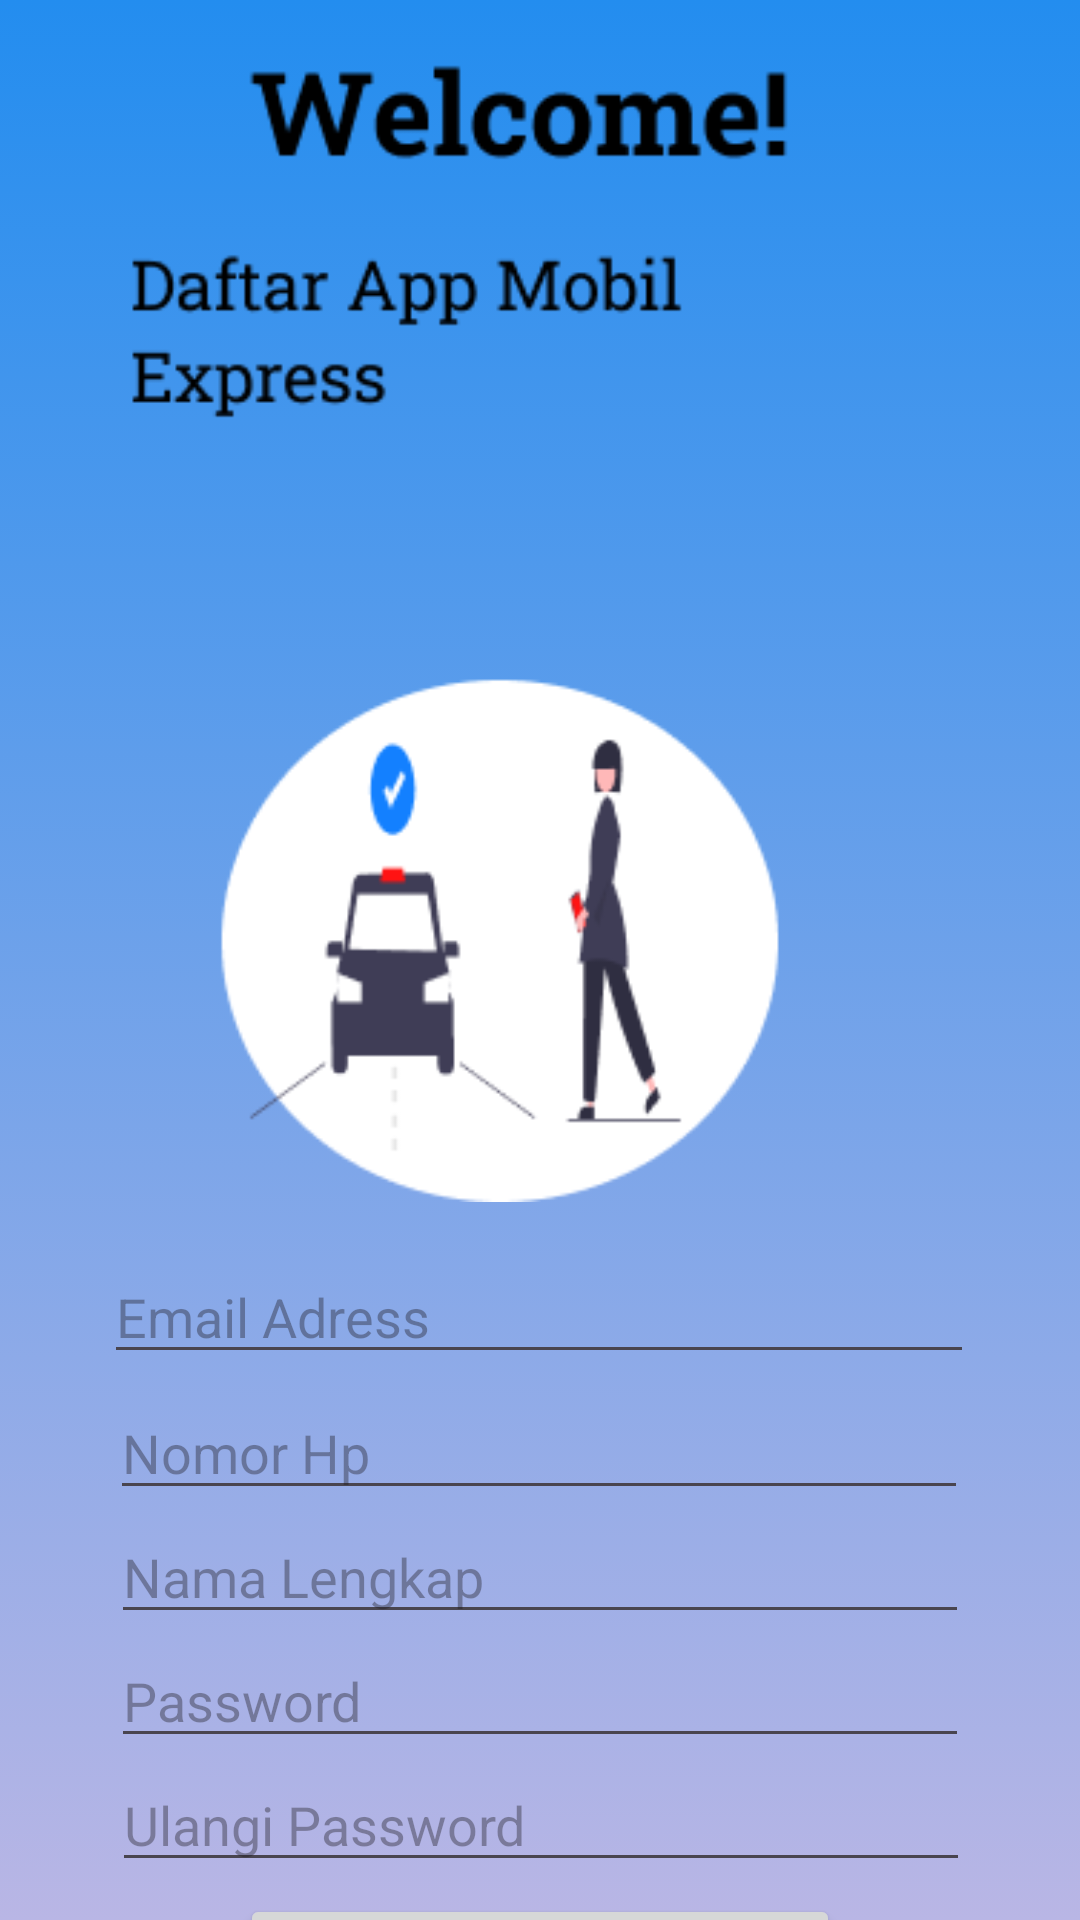

This screen was rendered from an Android layout file. Write that file and the resources it references.
<!-- AndroidManifest.xml: application theme Theme.MobilKt -->
<!-- res/layout/activity_register.xml -->
<?xml version="1.0" encoding="utf-8"?>
<androidx.constraintlayout.widget.ConstraintLayout xmlns:android="http://schemas.android.com/apk/res/android"
    xmlns:app="http://schemas.android.com/apk/res-auto"
    xmlns:tools="http://schemas.android.com/tools"
    android:layout_width="match_parent"
    android:layout_height="match_parent"
    android:background="@drawable/gradienbackroud"
    tools:context=".RegisterActivity">

    <ImageView
        android:id="@+id/imageView3"
        android:layout_width="421dp"
        android:layout_height="389dp"
        app:layout_constraintBottom_toBottomOf="parent"
        app:layout_constraintEnd_toEndOf="parent"
        app:layout_constraintStart_toStartOf="parent"
        app:layout_constraintTop_toTopOf="parent"
        app:layout_constraintVertical_bias="0.046"
        app:srcCompat="@drawable/bagian19" />

    <EditText
        android:id="@+id/input_email"
        android:layout_width="290dp"
        android:layout_height="wrap_content"
        android:layout_marginTop="16dp"
        android:ems="10"
        android:inputType="textEmailAddress"
        android:hint="Email Adress"
        app:layout_constraintEnd_toEndOf="parent"
        app:layout_constraintHorizontal_bias="0.496"
        app:layout_constraintStart_toStartOf="parent"
        app:layout_constraintTop_toBottomOf="@+id/imageView3"
        tools:ignore="TouchTargetSizeCheck" />

    <EditText
        android:id="@+id/input_hp"
        android:layout_width="286dp"
        android:layout_height="wrap_content"
        android:layout_marginTop="4dp"
        android:ems="10"
        android:inputType="phone"
        android:hint="Nomor Hp"
        app:layout_constraintEnd_toEndOf="parent"
        app:layout_constraintHorizontal_bias="0.496"
        app:layout_constraintStart_toStartOf="parent"
        app:layout_constraintTop_toBottomOf="@+id/input_email"
        tools:ignore="TouchTargetSizeCheck" />

    <EditText
        android:id="@+id/input_nama"
        android:layout_width="286dp"
        android:layout_height="wrap_content"
        android:ems="10"
        android:inputType="text"
        android:hint="Nama Lengkap"
        app:layout_constraintEnd_toEndOf="parent"
        app:layout_constraintHorizontal_bias="0.502"
        app:layout_constraintStart_toStartOf="parent"
        app:layout_constraintTop_toBottomOf="@+id/input_hp"
        tools:ignore="TouchTargetSizeCheck" />

    <EditText
        android:id="@+id/input_password"
        android:layout_width="286dp"
        android:layout_height="wrap_content"
        android:ems="10"
        android:inputType="textPassword"
        android:hint="Password"
        app:layout_constraintEnd_toEndOf="parent"
        app:layout_constraintStart_toStartOf="parent"
        app:layout_constraintTop_toBottomOf="@+id/input_nama"
        tools:ignore="TouchTargetSizeCheck" />

    <EditText
        android:id="@+id/input_password_confirm"
        android:layout_width="286dp"
        android:layout_height="wrap_content"
        android:ems="10"
        android:inputType="textPassword"
        android:hint="Ulangi Password"
        app:layout_constraintBottom_toBottomOf="parent"
        app:layout_constraintEnd_toEndOf="parent"
        app:layout_constraintHorizontal_bias="0.504"
        app:layout_constraintStart_toStartOf="parent"
        app:layout_constraintTop_toBottomOf="@+id/input_password"
        app:layout_constraintVertical_bias="0.0"
        tools:ignore="TouchTargetSizeCheck" />

    <Button
        android:id="@+id/btn_registrar"
        android:layout_width="200dp"
        android:layout_height="wrap_content"
        android:layout_marginTop="4dp"
        android:text="Daftar"
        android:textSize="20dp"
        app:layout_constraintEnd_toEndOf="parent"
        app:layout_constraintStart_toStartOf="parent"
        app:layout_constraintTop_toBottomOf="@+id/input_password_confirm"
        tools:ignore="TouchTargetSizeCheck" />

    <TextView
        android:id="@+id/btn_login"
        android:layout_width="wrap_content"
        android:layout_height="wrap_content"
        android:layout_marginTop="12dp"
        android:text="Login"
        app:layout_constraintEnd_toStartOf="@+id/textView3"
        app:layout_constraintHorizontal_bias="0.834"
        app:layout_constraintStart_toStartOf="parent"
        app:layout_constraintTop_toBottomOf="@+id/btn_registrar" />

    <TextView
        android:id="@+id/btn_forgot"
        android:layout_width="wrap_content"
        android:layout_height="wrap_content"
        android:layout_marginTop="12dp"
        android:text="Forgot"
        app:layout_constraintEnd_toEndOf="parent"
        app:layout_constraintHorizontal_bias="0.171"
        app:layout_constraintStart_toEndOf="@+id/textView3"
        app:layout_constraintTop_toBottomOf="@+id/btn_registrar" />

    <TextView
        android:id="@+id/textView3"
        android:layout_width="wrap_content"
        android:layout_height="wrap_content"
        android:text="|"
        android:textStyle="bold"
        app:layout_constraintBottom_toBottomOf="parent"
        app:layout_constraintEnd_toEndOf="parent"
        app:layout_constraintStart_toStartOf="parent"
        app:layout_constraintTop_toBottomOf="@+id/btn_registrar" />

</androidx.constraintlayout.widget.ConstraintLayout>
<!-- resources referenced by this layout -->
<resources>
  <!-- drawable bagian19: png bitmap (drawable, 11694 bytes) -->
  <!-- drawable gradienbackroud (drawable) -->
  <?xml version="1.0" encoding="utf-8"?>
  <selector xmlns:android="http://schemas.android.com/apk/res/android">
  
      <item>
          <shape>
              <gradient
                  android:angle="90"
                  android:startColor="#B9B6E5"
                  android:endColor="#238DEF"
                  android:type="linear">
              </gradient>
          </shape>
  
      </item>
  
  </selector>
  <style name="Theme.MobilKt" parent="Base.Theme.MobilKt" />
  <style name="Base.Theme.MobilKt" parent="Theme.Material3.DayNight.NoActionBar">
          
          
      </style>
</resources>
